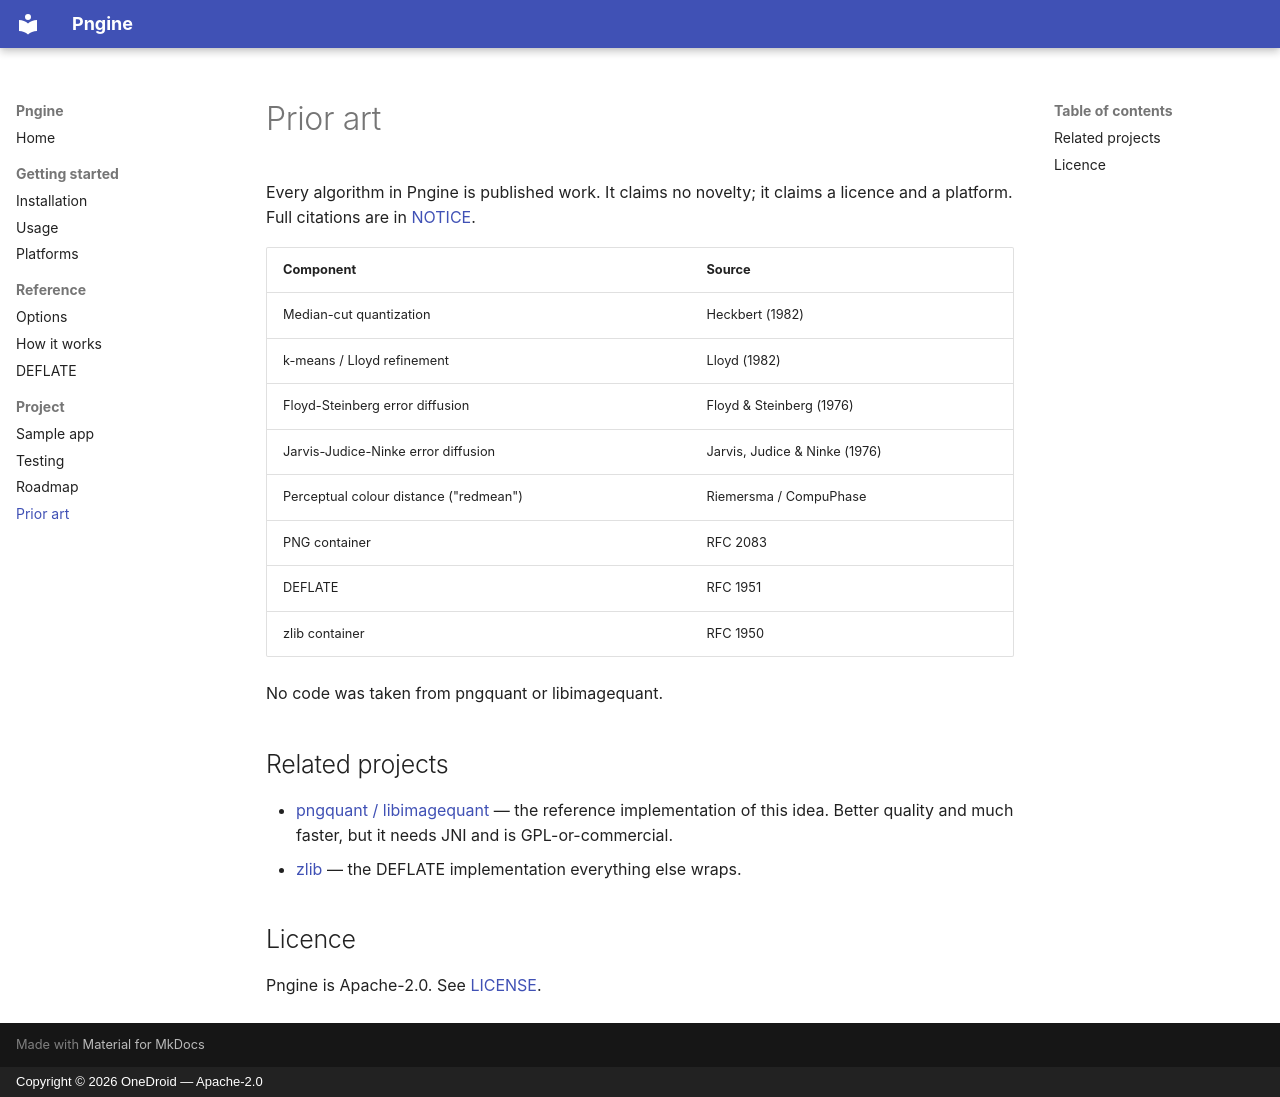

repository: OneDroid/pngine · page: prior-art/index.html · generator: mkdocs · copyright: Copyright © 2026 OneDroid — Apache-2.0

# Prior art

Every algorithm in Pngine is published work. It claims no novelty; it claims
a licence and a platform. Full citations are in
[NOTICE](https://github.com/OneDroid/pngine/blob/main/NOTICE).

| Component | Source |
| --- | --- |
| Median-cut quantization | Heckbert (1982) |
| k-means / Lloyd refinement | Lloyd (1982) |
| Floyd-Steinberg error diffusion | Floyd & Steinberg (1976) |
| Jarvis-Judice-Ninke error diffusion | Jarvis, Judice & Ninke (1976) |
| Perceptual colour distance ("redmean") | Riemersma / CompuPhase |
| PNG container | RFC 2083 |
| DEFLATE | RFC 1951 |
| zlib container | RFC 1950 |

No code was taken from pngquant or libimagequant.

## Related projects

- [pngquant / libimagequant](https://pngquant.org/lib/) — the reference
  implementation of this idea. Better quality and much faster, but it needs
  JNI and is GPL-or-commercial.
- [zlib](https://zlib.net/) — the DEFLATE implementation everything else
  wraps.

## Licence

Pngine is Apache-2.0. See
[LICENSE](https://github.com/OneDroid/pngine/blob/main/LICENSE).
